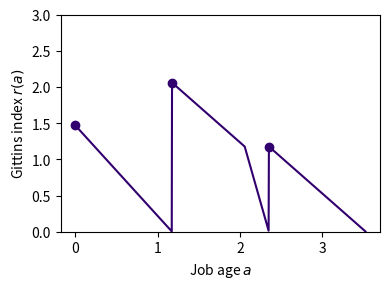

This figure's Python source:
import matplotlib.pyplot as plt
import numpy as np

y = [20/17,40/17,60/17]
p = [8/10,1/2/10,3/2/10]
p = np.array(p).astype(float)
p /= sum(p)
samples = 1000
n = len(y)

def gittins_expr(istar, j, a, Pprime):
    num = (1/Pprime)*sum([p[i] for i in range(istar,istar+j+1)])
    print(f"num={num}")
    denom = sum([p[i]*y[i] for i in range(istar,istar+j)])
    denom += y[istar+j]*sum([p[i] for i in range(istar+j,n)])
    denom /= Pprime
    denom -= a
    print(f"denom={denom}")
    return denom/num

def G(a):
    possible_gittins = []
    istar = 0
    yistar = y[istar]
    while a >= yistar:
        istar += 1
        yistar = y[istar]
    Pprime = sum([p[i] for i in range(istar,n)])
    for j in range(n-istar):
        print(f"j={j}")
        possible_gittins.append(gittins_expr(istar, j, a, Pprime))
    return min(possible_gittins)

# print(G(1.5))

A = np.linspace(0,max(y),samples)[:-1]
Y = np.vectorize(G)(A)

plt.figure(figsize=(4,3))
plt.plot(A,Y, color="#32006e")
plt.ylim(0,3)
# plt.title(f"y={y},p={p.round(2)}")
plt.xlabel("Job age $a$")
plt.ylabel("Gittins index $r(a)$")
pts = y[:-1]
pts.append(0)
yGittins = np.vectorize(G)(pts)
plt.scatter(pts,yGittins, color="#32006e")
# for i in range(len(pts)):
#     plt.text(pts[i], yGittins[i]+0.3, f'({pts[i]}, {yGittins[i]:.2f})')
plt.tight_layout()
plt.savefig('discrete_gittins.pdf')
